Photos from the image-classification dataset "plantvillage" in the GitHub repository litchi1058-web/RAG. Its 3 classes are: apple brown spot, apple normal, apple black spot.

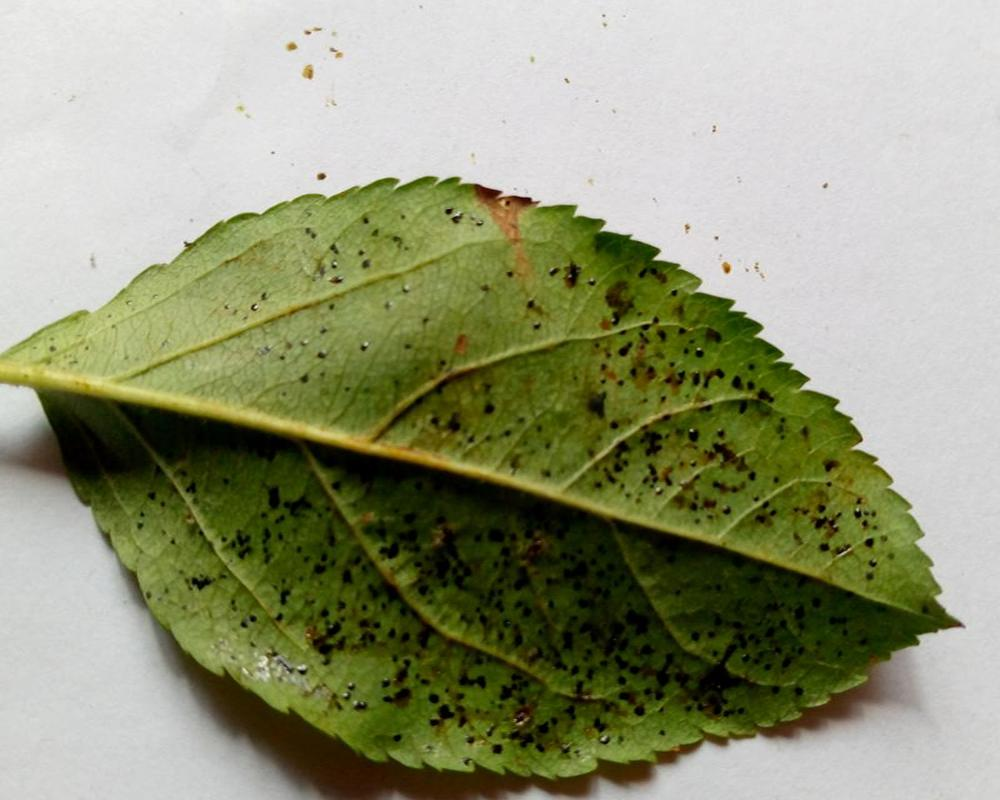
Label: apple black spot

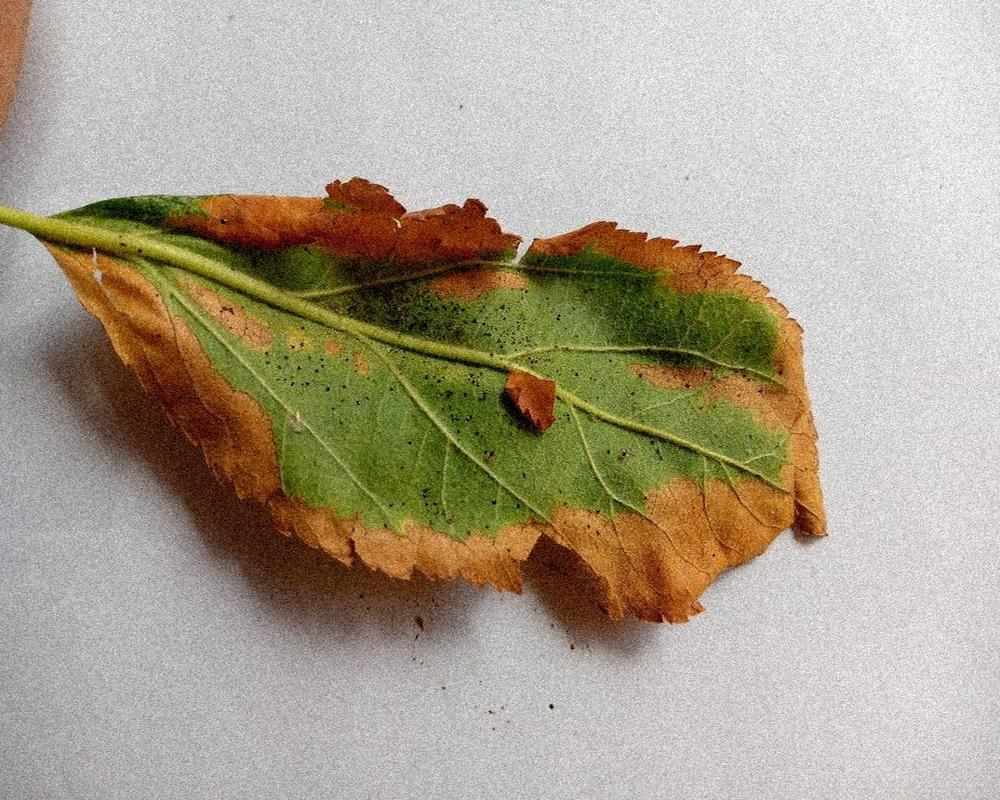
Label: apple brown spot

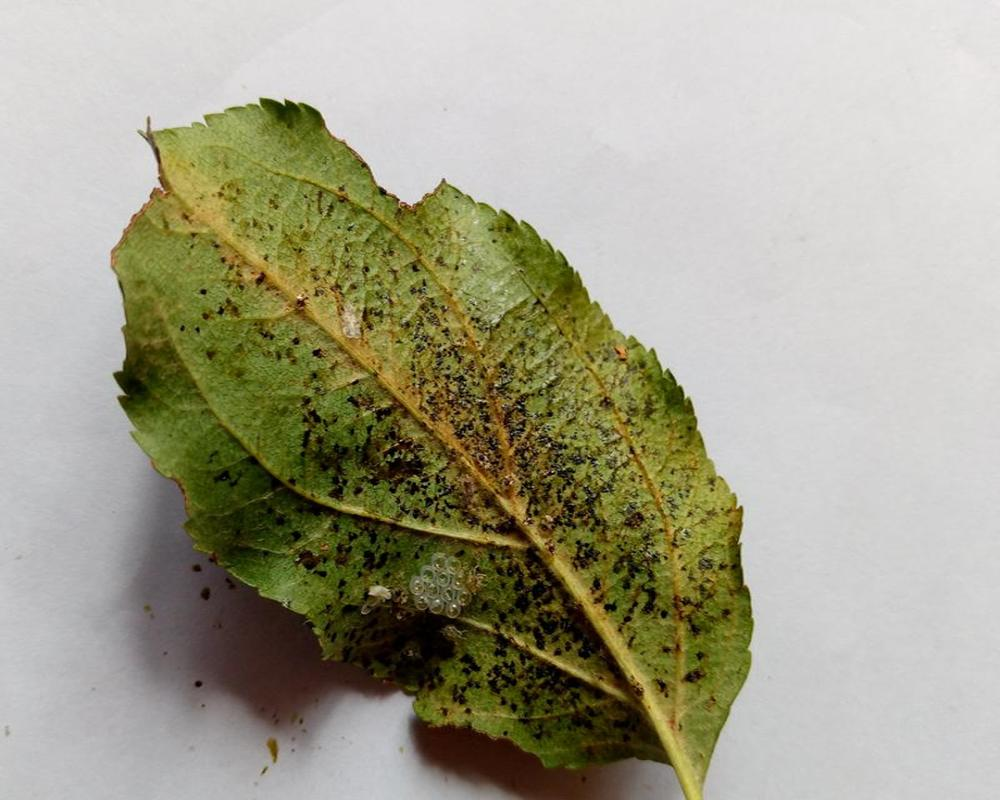
Label: apple black spot

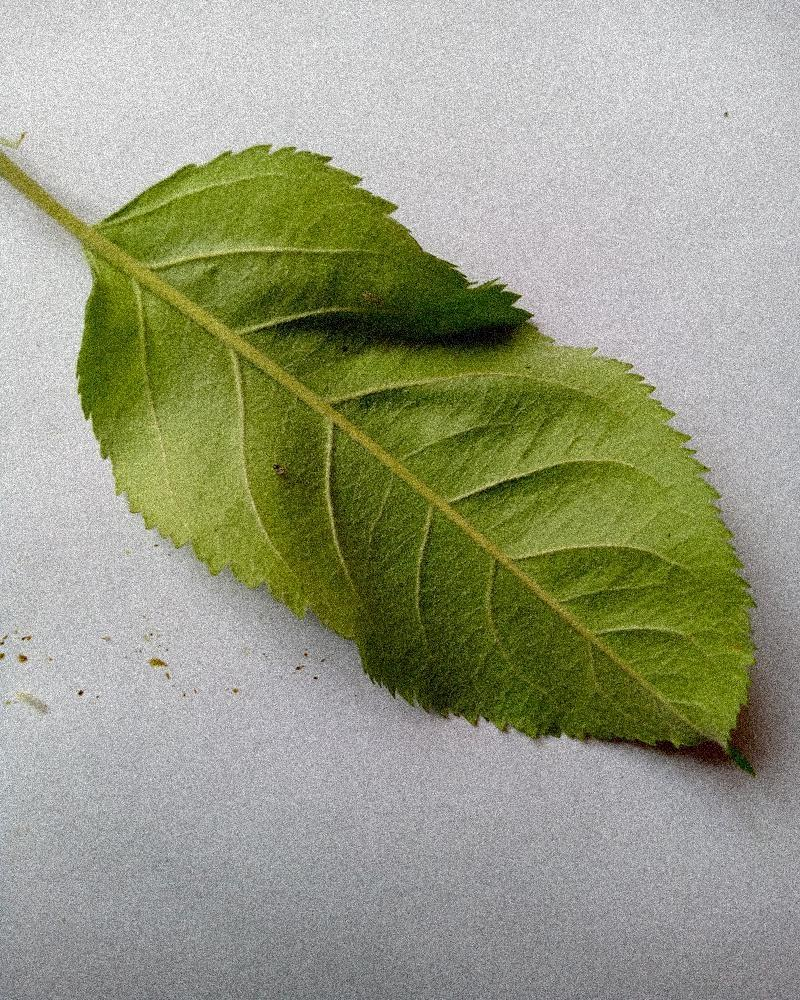
Label: apple normal

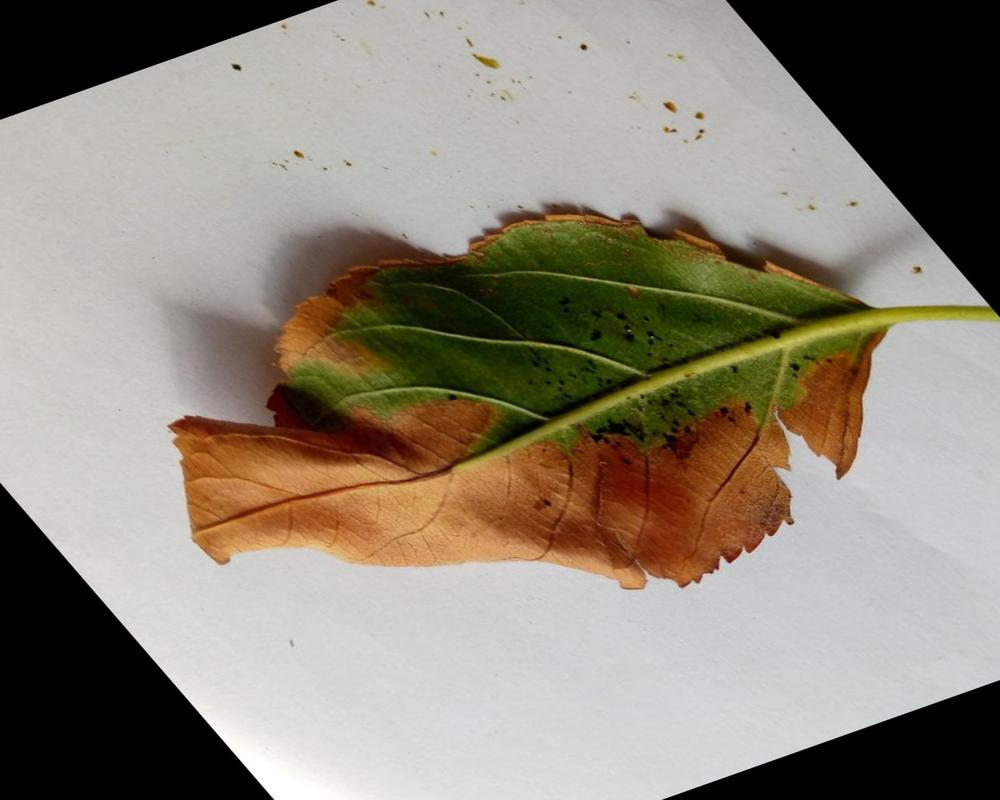
Label: apple brown spot

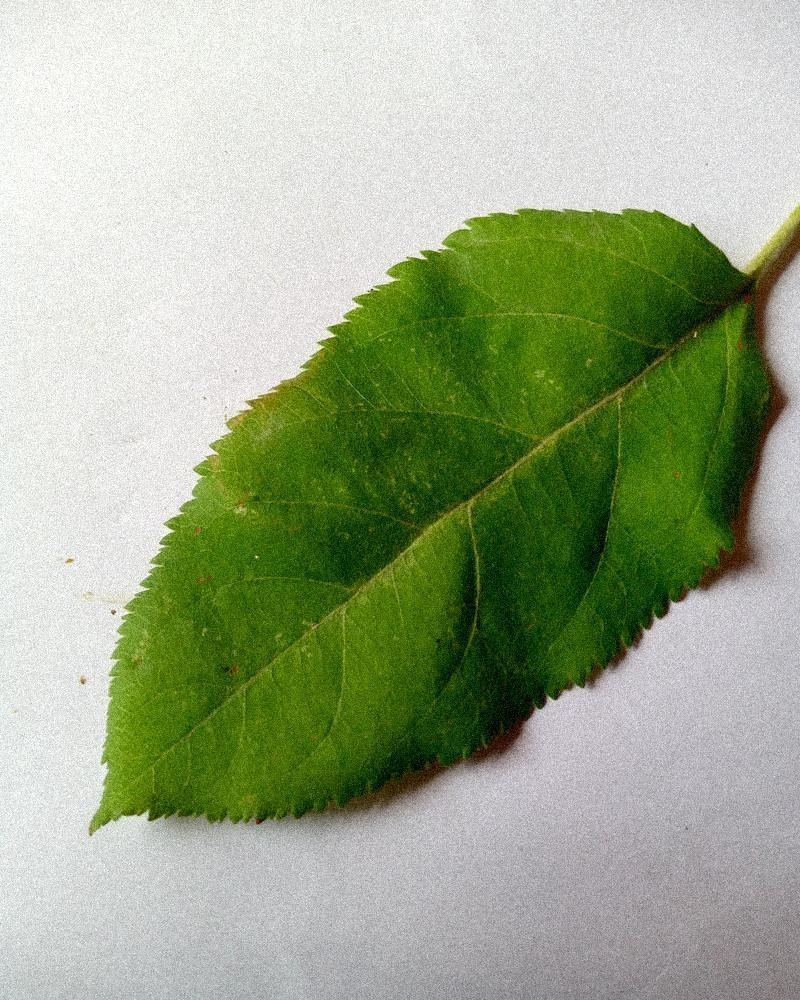
Label: apple normal
